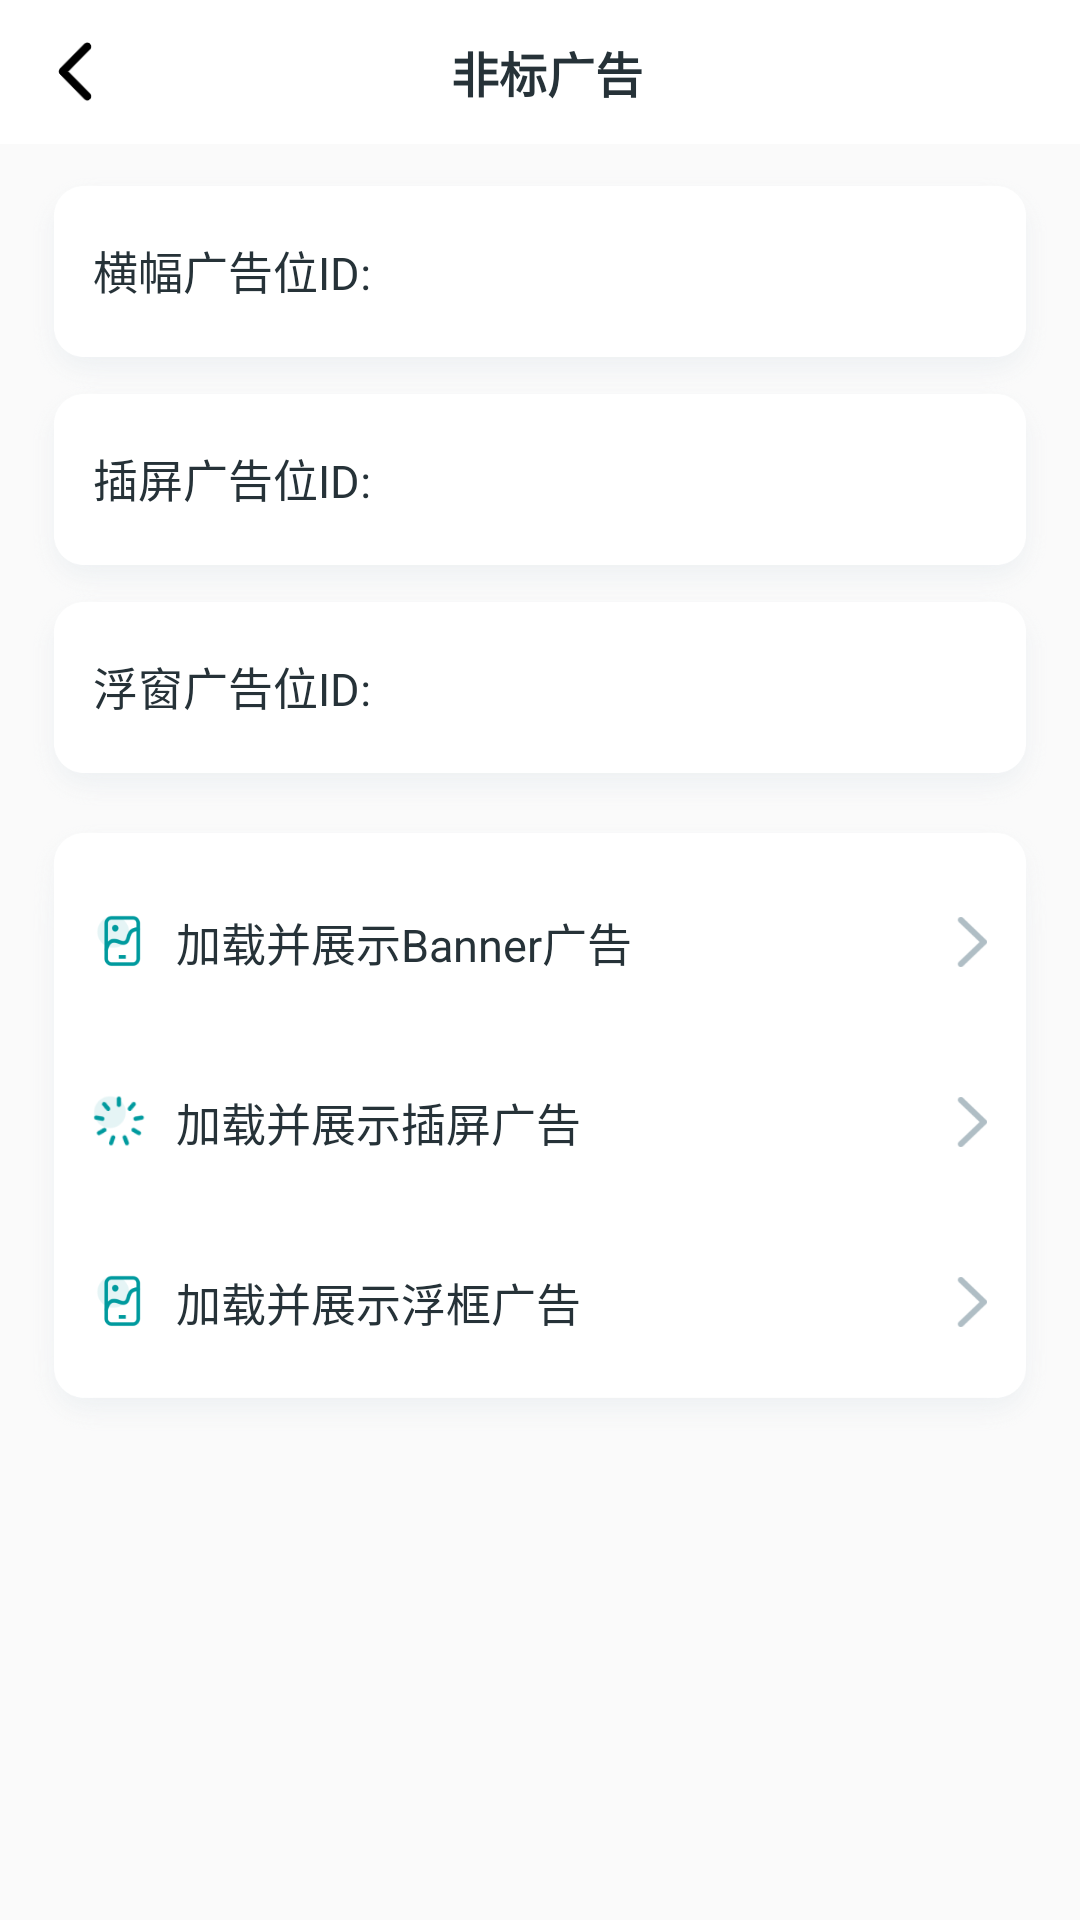

Produce the Android XML layout that renders to this screen, including the resource entries it uses.
<!-- AndroidManifest.xml: application theme AppTheme -->
<!-- res/layout/activity_ns_ad.xml -->
<?xml version="1.0" encoding="utf-8"?>
<LinearLayout xmlns:android="http://schemas.android.com/apk/res/android"
    xmlns:tools="http://schemas.android.com/tools"
    android:layout_width="match_parent"
    android:layout_height="match_parent"
    android:background="#FAFAFA"
    android:orientation="vertical"
    tools:context=".InterstitialAdActivity">

    <LinearLayout
        android:layout_width="match_parent"
        android:layout_height="48dp"
        android:background="#fff"
        android:gravity="center_vertical"
        android:orientation="horizontal"
        android:paddingRight="40dp">

        <ImageView
            android:id="@+id/ivLeft"
            android:layout_width="40dp"
            android:layout_height="40dp"
            android:layout_marginLeft="5dp"
            android:padding="10dp"
            android:scaleType="centerCrop"
            android:src="@mipmap/back" />

        <TextView
            android:layout_width="match_parent"
            android:layout_height="wrap_content"
            android:gravity="center"
            android:text="非标广告"
            android:textColor="#263238"
            android:textSize="16sp"
            android:textStyle="bold" />
    </LinearLayout>

    <LinearLayout
        android:layout_width="match_parent"
        android:layout_height="77dp"
        android:layout_marginLeft="8dp"
        android:layout_marginTop="8dp"
        android:layout_marginRight="8dp"
        android:background="@drawable/white_bg"
        android:gravity="center_vertical"
        android:orientation="horizontal">

        <TextView
            android:layout_width="wrap_content"
            android:layout_height="wrap_content"
            android:layout_gravity="center_vertical"
            android:layout_marginLeft="13dp"
            android:layout_marginTop="-3dp"
            android:paddingLeft="10dp"
            android:text="横幅广告位ID:"
            android:textColor="#263238"
            android:textSize="15sp" />

        <EditText
            android:id="@+id/etBanner"
            android:layout_width="0dp"
            android:layout_height="match_parent"
            android:layout_marginTop="-3dp"
            android:layout_weight="1"
            android:background="@null"
            android:gravity="center_vertical"
            android:paddingLeft="5dp"
            android:textColor="#263238"
            android:textSize="15sp" />

        <ImageView
            android:id="@+id/ivBannerDel"
            android:layout_width="40dp"
            android:layout_height="40dp"
            android:layout_marginTop="-3dp"
            android:layout_marginRight="10dp"
            android:padding="10dp"
            android:src="@mipmap/icon_delete" />
    </LinearLayout>

    <LinearLayout
        android:layout_width="match_parent"
        android:layout_height="77dp"
        android:layout_marginLeft="8dp"
        android:layout_marginTop="-8dp"
        android:layout_marginRight="8dp"
        android:background="@drawable/white_bg"
        android:gravity="center_vertical"
        android:orientation="horizontal">

        <TextView
            android:layout_width="wrap_content"
            android:layout_height="wrap_content"
            android:layout_gravity="center_vertical"
            android:layout_marginLeft="13dp"
            android:layout_marginTop="-3dp"
            android:paddingLeft="10dp"
            android:text="插屏广告位ID:"
            android:textColor="#263238"
            android:textSize="15sp" />

        <EditText
            android:id="@+id/etInterId"
            android:layout_width="0dp"
            android:layout_height="match_parent"
            android:layout_marginTop="-3dp"
            android:layout_weight="1"
            android:background="@null"
            android:gravity="center_vertical"
            android:paddingLeft="5dp"
            android:textColor="#263238"
            android:textSize="15sp" />

        <ImageView
            android:id="@+id/ivInterDel"
            android:layout_width="40dp"
            android:layout_height="40dp"
            android:layout_marginTop="-3dp"
            android:layout_marginRight="10dp"
            android:padding="10dp"
            android:src="@mipmap/icon_delete" />
    </LinearLayout>

    <LinearLayout
        android:layout_width="match_parent"
        android:layout_height="77dp"
        android:layout_marginLeft="8dp"
        android:layout_marginTop="-8dp"
        android:layout_marginRight="8dp"
        android:background="@drawable/white_bg"
        android:gravity="center_vertical"
        android:orientation="horizontal">

        <TextView
            android:layout_width="wrap_content"
            android:layout_height="wrap_content"
            android:layout_gravity="center_vertical"
            android:layout_marginLeft="13dp"
            android:layout_marginTop="-3dp"
            android:paddingLeft="10dp"
            android:text="浮窗广告位ID:"
            android:textColor="#263238"
            android:textSize="15sp" />

        <EditText
            android:id="@+id/etFloatId"
            android:layout_width="0dp"
            android:layout_height="match_parent"
            android:layout_marginTop="-3dp"
            android:layout_weight="1"
            android:background="@null"
            android:gravity="center_vertical"
            android:paddingLeft="5dp"
            android:textColor="#263238"
            android:textSize="15sp" />

        <ImageView
            android:id="@+id/ivFloatDel"
            android:layout_width="40dp"
            android:layout_height="40dp"
            android:layout_marginTop="-3dp"
            android:layout_marginRight="10dp"
            android:padding="10dp"
            android:src="@mipmap/icon_delete" />
    </LinearLayout>

    <LinearLayout
        android:layout_width="match_parent"
        android:layout_height="wrap_content"
        android:layout_marginLeft="8dp"
        android:layout_marginRight="8dp"
        android:background="@drawable/white_bg"
        android:orientation="vertical"
        android:paddingLeft="13dp"
        android:paddingRight="13dp">

        <TextView
            android:id="@+id/showBannerAd"
            android:layout_width="match_parent"
            android:layout_height="60dp"
            android:layout_marginTop="-10dp"
            android:drawableLeft="@mipmap/icon_default_1"
            android:drawableRight="@mipmap/icon_arrow"
            android:drawablePadding="10dp"
            android:gravity="center_vertical"
            android:paddingLeft="10dp"
            android:paddingRight="10dp"
            android:text="加载并展示Banner广告"
            android:textColor="#263238"
            android:textSize="15sp" />

        <TextView
            android:id="@+id/showInterstitailAD"
            android:layout_width="match_parent"
            android:layout_height="60dp"
            android:drawableLeft="@mipmap/icon_load"
            android:drawableRight="@mipmap/icon_arrow"
            android:drawablePadding="10dp"
            android:gravity="center_vertical"
            android:paddingLeft="10dp"
            android:paddingRight="10dp"
            android:text="加载并展示插屏广告"
            android:textColor="#263238"
            android:textSize="15sp" />

        <TextView
            android:id="@+id/showFFrameAD"
            android:layout_width="match_parent"
            android:layout_height="60dp"
            android:layout_marginBottom="-10dp"
            android:drawableLeft="@mipmap/icon_default_1"
            android:drawableRight="@mipmap/icon_arrow"
            android:drawablePadding="10dp"
            android:gravity="center_vertical"
            android:paddingLeft="10dp"
            android:paddingRight="10dp"
            android:text="加载并展示浮框广告"
            android:textColor="#263238"
            android:textSize="15sp" />

    </LinearLayout>

</LinearLayout>
<!-- resources referenced by this layout -->
<resources>
  <!-- drawable white_bg: png bitmap (mipmap-xxxhdpi, 82488 bytes) -->
  <!-- mipmap back: png bitmap (mipmap-xxxhdpi, 1116 bytes) -->
  <!-- mipmap icon_arrow: png bitmap (mipmap-xxxhdpi, 2186 bytes) -->
  <!-- mipmap icon_default_1: png bitmap (mipmap-xxxhdpi, 2714 bytes) -->
  <!-- mipmap icon_load: png bitmap (mipmap-xxxhdpi, 3831 bytes) -->
  <style name="AppTheme" parent="android:Theme.Light">
          <item name="android:windowNoTitle">true</item>
          <item name="android:buttonStyle">@style/ButtonStyles</item>
          <item name="buttonStyle">@style/ButtonStyles</item>
      </style>
  <style name="ButtonStyles">
          <item name="android:background">@drawable/btn_bg</item>
          <item name="android:textAppearance">?android:attr/textAppearanceButton</item>
          <item name="android:minHeight">48dip</item>
          <item name="android:minWidth">88dip</item>
          <item name="android:focusable">true</item>
          <item name="android:clickable">true</item>
          <item name="android:textColor">#f7f7f7</item>
          <item name="android:gravity">center_vertical|center_horizontal</item>
      </style>
  <!-- drawable btn_bg (drawable) -->
  <?xml version="1.0" encoding="utf-8"?>
  <layer-list xmlns:android="http://schemas.android.com/apk/res/android">
  <item
      android:left="24dp"
      android:right="24dp">
      <shape>
          <solid android:color="#7f7f7f"/>
          <corners
              android:topLeftRadius="8dp"
              android:topRightRadius="8dp"
              android:bottomRightRadius="8dp"
              android:bottomLeftRadius="8dp" />
      </shape>
  </item>
  </layer-list>
</resources>
